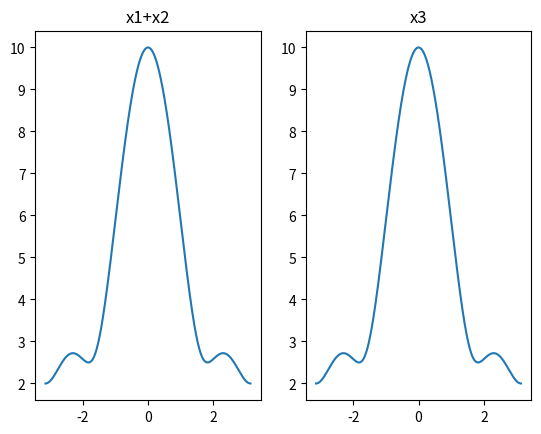

The script that saved this image:
import numpy as np
import matplotlib.pyplot as plt
x1=[1,2,3,4]
x2=[4,3,2,1]
x3=x1+x2
r1=[]
r2=[]
r3=[]
n=np.arange(0,100,1)
N1=len(x1)
N2=len(x2)
omega=np.arange(-1*np.pi,np.pi,0.001*np.pi)
for i in range(0,len(x1)):
    r1.append(x1[i]*np.exp(-1j*omega*i))
    r2.append(x2[i]*np.exp(-1j*omega*i))
    r3.append(x3[i]*np.exp(-1j*omega*i))
s1=sum(r1)
s2=sum(r2)
s3=sum(r3)
s1=np.abs(s1)
s2=np.abs(s2)
s3=np.abs(s3)
print("x1+x2",(s1+s2)/2)
print("x3",s3)
fig,ax=plt.subplots(nrows=1,ncols=2)
ax[0].plot(omega,(s1+s2)/2)
ax[0].set_title("x1+x2")
ax[1].plot(omega,s3)
ax[1].set_title("x3")
plt.show()
